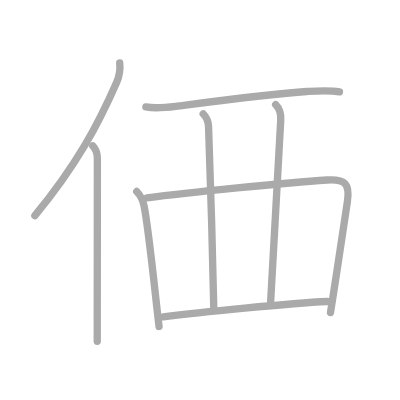
t = 0.00 s
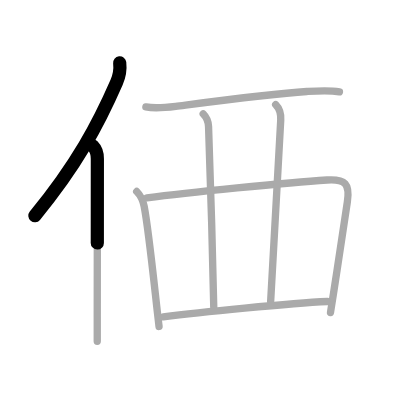
t = 1.50 s
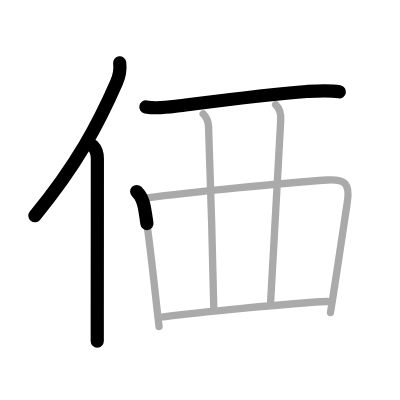
t = 3.25 s
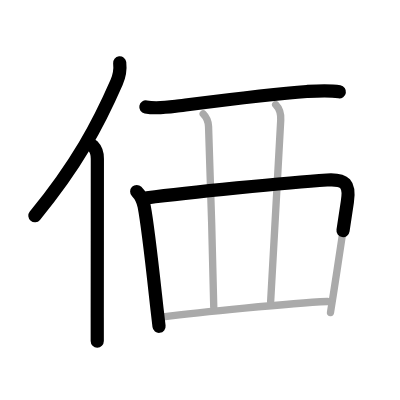
t = 4.75 s
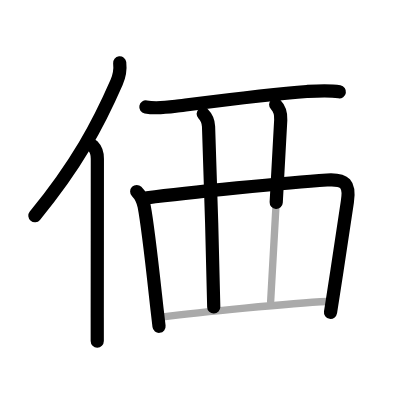
t = 6.50 s
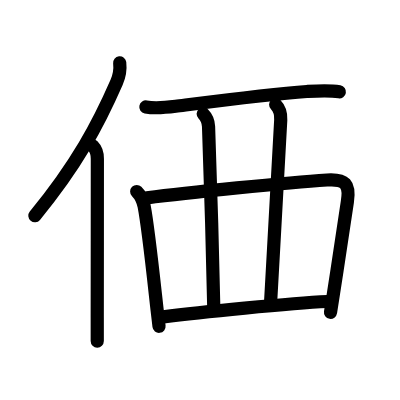
t = 8.00 s

The animated SVG that drew these frames (rendered in a browser with its animation timeline set to each time). Animation: 8 SMIL elements (animate=8); one cycle of 8.00 s.

<?xml version="1.0" standalone="no"?>
<!DOCTYPE svg PUBLIC "-//W3C//DTD SVG 1.1//EN"   "http://www.w3.org/Graphics/SVG/1.1/DTD/svg11.dtd">
<svg width="400px" height="400px"  version="1.1" xmlns="http://www.w3.org/2000/svg">
  <defs>
    <marker id="Triangle" viewBox="0 0 10 10" refX="0" refY="5" markerUnits="strokeWidth" markerWidth="3" style="stroke-opacity:0%;fill:#aaaaaa;" markerHeight="2" orient="auto">
      <path d="M 0 0 L 10 5 L 0 10 z" />
    </marker>
    
    <marker id="Arrow" viewBox="0 0 10 10" refX="5" refY="5" markerUnits="strokeWidth" markerWidth="1.8" style="stroke-opacity:0%;fill:#770000;" markerHeight="2" orient="auto">
      <path d="M 0 4 L 6 4 L 4 1 L 10 5 L 4 9 L 6 6 L 0 6 z" />
        <circle cx="5" cy="5" r="5" />
      </marker>
    
    <marker id="TriangleRed" viewBox="0 0 10 10" refX="0" refY="5" markerUnits="strokeWidth" markerWidth="3" style="stroke-opacity:0%;fill:#CC0000;" markerHeight="2" orient="auto">
      <path d="M 0 0 L 10 5 L 0 10 z" />
    </marker>
    
    <marker id="ArrowRed" viewBox="0 0 10 10" refX="5" refY="5" markerUnits="strokeWidth" markerWidth="1.8" style="stroke-opacity:0%;fill:#CC0000;" markerHeight="2" orient="auto">
      <path d="M 0 4 L 6 4 L 4 1 L 10 5 L 4 9 L 6 6 L 0 6 z" />
        <circle cx="5" cy="5" r="5" />
      </marker>
    
  </defs>
  
  <path style="fill:#ffffff; fill-opacity:100%; fill-rule:evenodd; stroke-width:0;" d="M 0 0 L 400px 0 L 400px 400px L 0 400px L 0 0" />

  <g transform="scale(3.6697247706422 3.6697247706422)">
<path style="fill:none; fill-opacity:0%; fill-rule:evenodd; stroke:#aaaaaa; stroke-opacity:100%; stroke-width: 1.5pt; stroke-linejoin:round; stroke-linecap:round;" d="M32.62 17.12c0.24 2.09-0.07 3.55-0.85 5.34c-5 11.43-10.82 22.41-22.27 36.32"></path>
<path style="fill:none; fill-opacity:0%; fill-rule:evenodd; stroke:#aaaaaa; stroke-opacity:100%; stroke-width: 1.5pt; stroke-linejoin:round; stroke-linecap:round;" d="M25.28 39.75c0.8 0.8 1.25 2.39 1.25 3.5c0 10.73-0.02 31.65-0.03 43.25c0 2.8 0 5.06 0 6.5"></path>
<path style="fill:none; fill-opacity:0%; fill-rule:evenodd; stroke:#aaaaaa; stroke-opacity:100%; stroke-width: 1.5pt; stroke-linejoin:round; stroke-linecap:round;" d="M39.75 29.14c2.62 0.49 5.76 0.13 8.13-0.17c8.56-1.09 25.62-3.34 35.72-4.03c3.03-0.21 5.9-0.43 8.9 0.08"></path>
<path style="fill:none; fill-opacity:0%; fill-rule:evenodd; stroke:#aaaaaa; stroke-opacity:100%; stroke-width: 1.5pt; stroke-linejoin:round; stroke-linecap:round;" d="M37.25 52.18c1.16 1.16 1.74 2.56 2.03 4.04c1.15 5.98 2.59 19.82 3.54 28.28c0.2 1.76 0.37 3.28 0.52 4.46"></path>
<path style="fill:none; fill-opacity:0%; fill-rule:evenodd; stroke:#aaaaaa; stroke-opacity:100%; stroke-width: 1.5pt; stroke-linejoin:round; stroke-linecap:round;" d="M40.04 53.92C51 52.5 78.23 49.75 89.13 49.05c4.98-0.32 6.27 1.1 5.53 5.94c-0.93 6.07-2.4 16.07-3.77 24.88c-0.28 1.83-0.56 3.61-0.83 5.29"></path>
<path style="fill:none; fill-opacity:0%; fill-rule:evenodd; stroke:#aaaaaa; stroke-opacity:100%; stroke-width: 1.5pt; stroke-linejoin:round; stroke-linecap:round;" d="M55.37 31.03c0.93 0.93 1.4 2.05 1.46 3.44c0.42 10.41 1.17 36.29 1.42 49.25"></path>
<path style="fill:none; fill-opacity:0%; fill-rule:evenodd; stroke:#aaaaaa; stroke-opacity:100%; stroke-width: 1.5pt; stroke-linejoin:round; stroke-linecap:round;" d="M75.12 28.5c0.88 0.88 1.48 2.25 1.38 4.21c-0.5 9.54-1.75 31.54-2.75 49.43"></path>
<path style="fill:none; fill-opacity:0%; fill-rule:evenodd; stroke:#aaaaaa; stroke-opacity:100%; stroke-width: 1.5pt; stroke-linejoin:round; stroke-linecap:round;" d="M44.5 86.36c9.63-1.24 34.63-3.74 44.7-4.2"></path>

<path style="fill:none; fill-opacity:0%; fill-rule:evenodd; stroke:#000000; stroke-opacity:100%; stroke-width: 2.7pt; stroke-linejoin:round; stroke-linecap:round;" d="M32.62 17.12c0.24 2.09-0.07 3.55-0.85 5.34c-5 11.43-10.82 22.41-22.27 36.32" pathLength="100" stroke-dashoffset="100" stroke-dasharray="100 105"><animate id="dashAnim1" attributeName="stroke-dashoffset" from="100" to="0" dur="1s" calcMode="linear" fill="freeze"/></path>
<path style="fill:none; fill-opacity:0%; fill-rule:evenodd; stroke:#000000; stroke-opacity:100%; stroke-width: 2.7pt; stroke-linejoin:round; stroke-linecap:round;" d="M25.28 39.75c0.8 0.8 1.25 2.39 1.25 3.5c0 10.73-0.02 31.65-0.03 43.25c0 2.8 0 5.06 0 6.5" pathLength="100" stroke-dashoffset="100" stroke-dasharray="100 105"><animate id="dashAnim2" attributeName="stroke-dashoffset" from="100" to="0" dur="1s" calcMode="linear" begin="dashAnim1.end" fill="freeze"/></path>
<path style="fill:none; fill-opacity:0%; fill-rule:evenodd; stroke:#000000; stroke-opacity:100%; stroke-width: 2.7pt; stroke-linejoin:round; stroke-linecap:round;" d="M39.75 29.14c2.62 0.49 5.76 0.13 8.13-0.17c8.56-1.09 25.62-3.34 35.72-4.03c3.03-0.21 5.9-0.43 8.9 0.08" pathLength="100" stroke-dashoffset="100" stroke-dasharray="100 105"><animate id="dashAnim3" attributeName="stroke-dashoffset" from="100" to="0" dur="1s" calcMode="linear" begin="dashAnim2.end" fill="freeze"/></path>
<path style="fill:none; fill-opacity:0%; fill-rule:evenodd; stroke:#000000; stroke-opacity:100%; stroke-width: 2.7pt; stroke-linejoin:round; stroke-linecap:round;" d="M37.25 52.18c1.16 1.16 1.74 2.56 2.03 4.04c1.15 5.98 2.59 19.82 3.54 28.28c0.2 1.76 0.37 3.28 0.52 4.46" pathLength="100" stroke-dashoffset="100" stroke-dasharray="100 105"><animate id="dashAnim4" attributeName="stroke-dashoffset" from="100" to="0" dur="1s" calcMode="linear" begin="dashAnim3.end" fill="freeze"/></path>
<path style="fill:none; fill-opacity:0%; fill-rule:evenodd; stroke:#000000; stroke-opacity:100%; stroke-width: 2.7pt; stroke-linejoin:round; stroke-linecap:round;" d="M40.04 53.92C51 52.5 78.23 49.75 89.13 49.05c4.98-0.32 6.27 1.1 5.53 5.94c-0.93 6.07-2.4 16.07-3.77 24.88c-0.28 1.83-0.56 3.61-0.83 5.29" pathLength="100" stroke-dashoffset="100" stroke-dasharray="100 105"><animate id="dashAnim5" attributeName="stroke-dashoffset" from="100" to="0" dur="1s" calcMode="linear" begin="dashAnim4.end" fill="freeze"/></path>
<path style="fill:none; fill-opacity:0%; fill-rule:evenodd; stroke:#000000; stroke-opacity:100%; stroke-width: 2.7pt; stroke-linejoin:round; stroke-linecap:round;" d="M55.37 31.03c0.93 0.93 1.4 2.05 1.46 3.44c0.42 10.41 1.17 36.29 1.42 49.25" pathLength="100" stroke-dashoffset="100" stroke-dasharray="100 105"><animate id="dashAnim6" attributeName="stroke-dashoffset" from="100" to="0" dur="1s" calcMode="linear" begin="dashAnim5.end" fill="freeze"/></path>
<path style="fill:none; fill-opacity:0%; fill-rule:evenodd; stroke:#000000; stroke-opacity:100%; stroke-width: 2.7pt; stroke-linejoin:round; stroke-linecap:round;" d="M75.12 28.5c0.88 0.88 1.48 2.25 1.38 4.21c-0.5 9.54-1.75 31.54-2.75 49.43" pathLength="100" stroke-dashoffset="100" stroke-dasharray="100 105"><animate id="dashAnim7" attributeName="stroke-dashoffset" from="100" to="0" dur="1s" calcMode="linear" begin="dashAnim6.end" fill="freeze"/></path>
<path style="fill:none; fill-opacity:0%; fill-rule:evenodd; stroke:#000000; stroke-opacity:100%; stroke-width: 2.7pt; stroke-linejoin:round; stroke-linecap:round;" d="M44.5 86.36c9.63-1.24 34.63-3.74 44.7-4.2" pathLength="100" stroke-dashoffset="100" stroke-dasharray="100 105"><animate id="dashAnim8" attributeName="stroke-dashoffset" from="100" to="0" dur="1s" calcMode="linear" begin="dashAnim7.end" fill="freeze"/></path>

</g>

</svg>  
          
